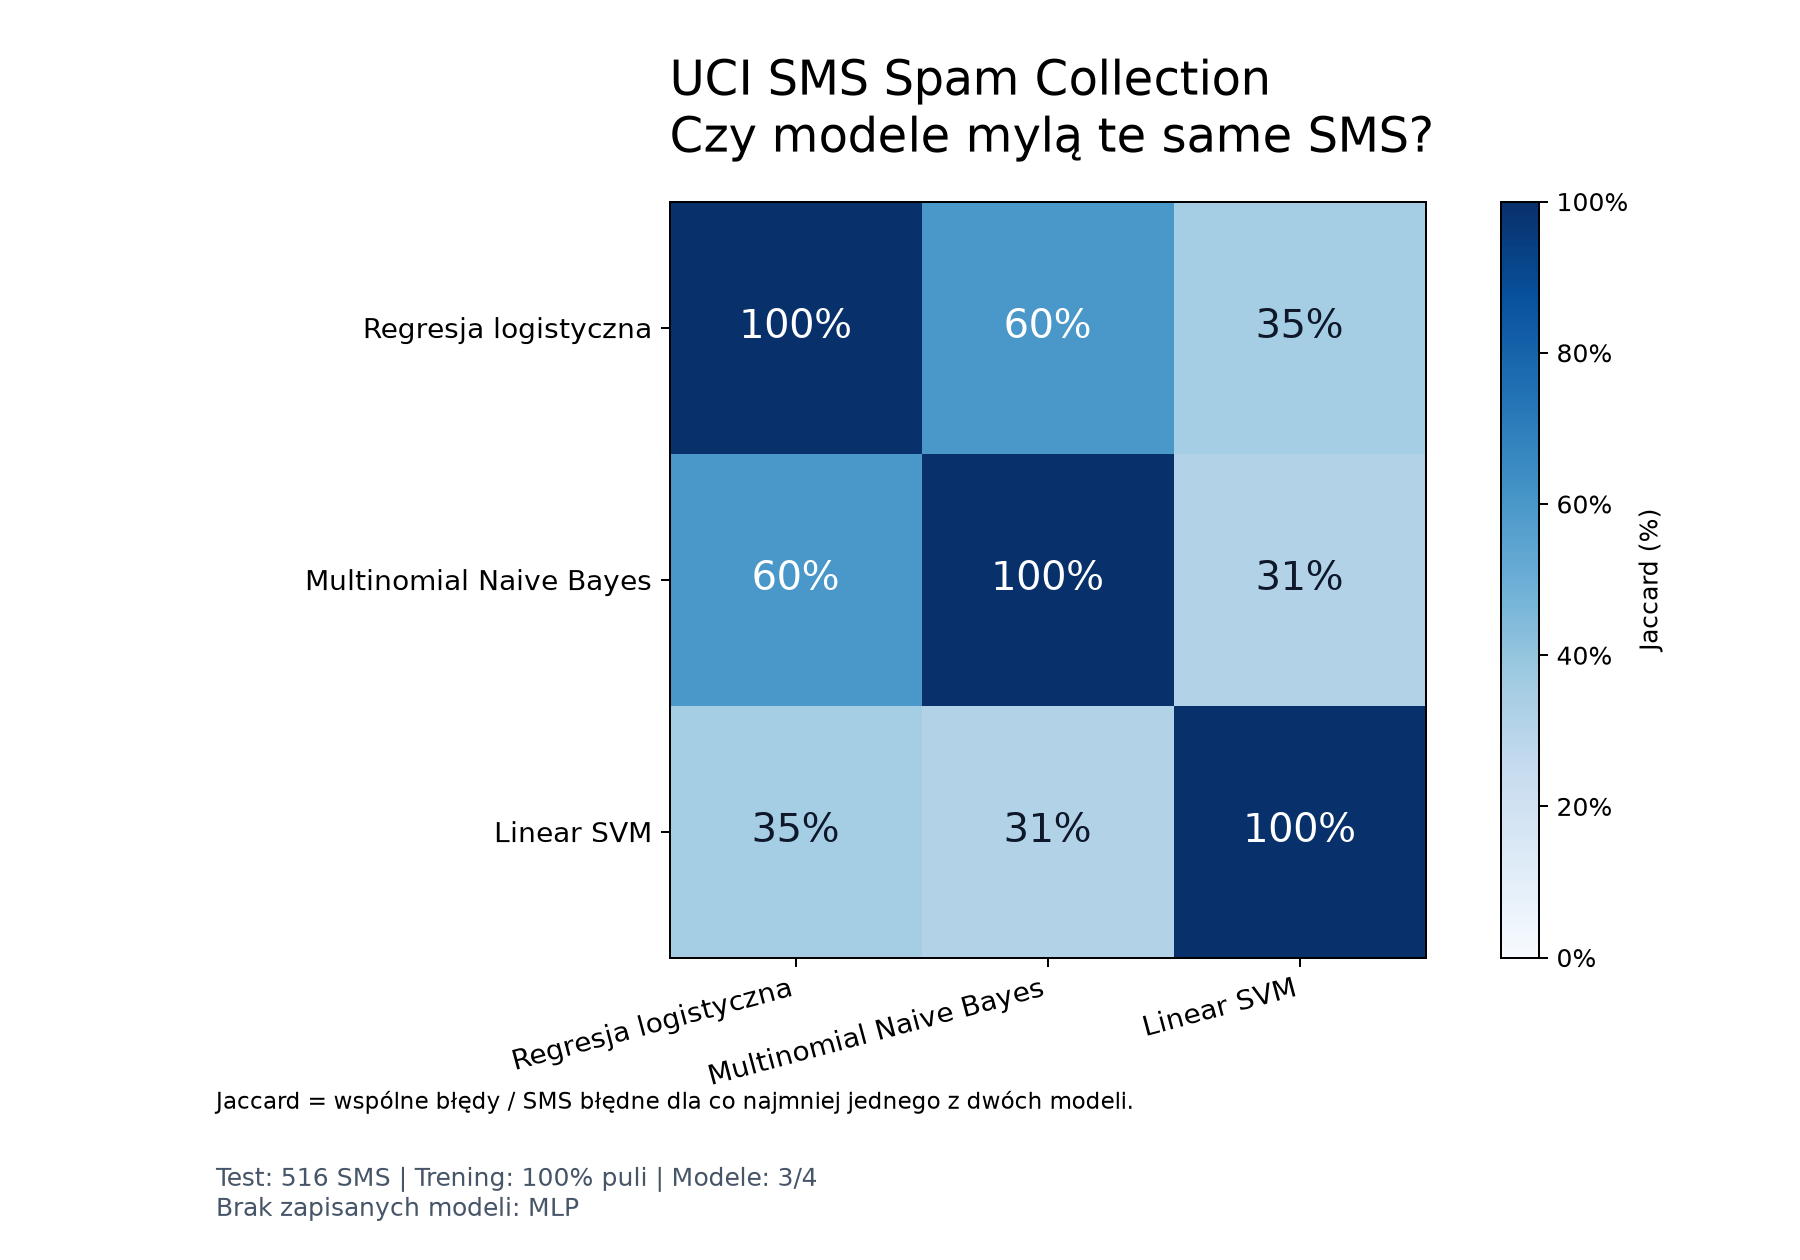

The data file committed next to this chart (first rows):
message_id, text, actual, wrong_models, wrong_model_count, available_model_count
5ab23e3b4a5e83f78afdb0ab21612fbea9b05569…, 500 free text msgs. Just text ok to 8048…, spam, naive_bayes, 1, 3
7f14ac101c8930b3694ca08640f10349be1fa6ce…, Rock yr chik. Get 100's of filthy films …, spam, logistic, 1, 3
702a14cdffce9fb18af6e4c5de40cd4a773b4101…, Are you free now?can i call now?, ham, logistic, svm, 2, 3
316e09bcb2b3ebc65de798c56682f5c61b9558ba…, cmon babe, make me horny, *turn* me on! …, spam, logistic, naive_bayes, 2, 3
a887caec7a1cded9075cfd41761feb07f76fe6c0…, Camera - You are awarded a SiPix Digital…, spam, logistic, 1, 3
cdd374212c4449caec188e101c4e807af5ca284f…, U have a secret admirer who is looking 2…, spam, naive_bayes, 1, 3
a9ac34911bebfd61103086c528cfe46dcc6c0672…, Hey I am really horny want to chat or se…, spam, logistic, naive_bayes, 2, 3
547694b69cd53ad48e9f715e01f618c5502f5013…, Santa Calling! Would your little ones li…, spam, logistic, naive_bayes, 2, 3
85fc8826eb84afbb279c5770ea49c6df8b785d33…, Back 2 work 2morro half term over! Can U…, spam, logistic, naive_bayes, svm, 3, 3
3d8c75f17839348209b90f29f83c6402ad322b68…, Welcome! Please reply with your AGE and …, spam, logistic, naive_bayes, 2, 3
ae540b1a6a47236bdc3767eb68b8f14b02294587…, Guess who am I?This is the first time I …, spam, logistic, naive_bayes, svm, 3, 3
5299039acbf30952756b2cf9387bef10c9c8c60e…, 100 dating service cal;l 09064012103 box…, spam, logistic, 1, 3
3bdfa456ac713fd25bc70b3a9f2e40ab27e831ad…, Hi I'm sue. I am 20 years old and work a…, spam, logistic, naive_bayes, svm, 3, 3
33849e09cf23d24eed9125697437050c4a0fa618…, TheMob>Yo yo yo-Here comes a new selecti…, spam, logistic, naive_bayes, 2, 3
967a6194bbc6872970aab6bd12f17f60ad1bfc8b…, Customer service announcement. We recent…, spam, logistic, 1, 3
8c3f31137ac3e047ff8be705d565fe41c86587d5…, (Bank of Granite issues Strong-Buy) EXPL…, spam, logistic, naive_bayes, 2, 3
6434c18c8346cac716c73bd281f9eb30c2008d5e…, U have a Secret Admirer who is looking 2…, spam, naive_bayes, 1, 3
b44c5b43efd378867914ceb1c58ebac324856fb7…, Babe: U want me dont u baby! Im nasty an…, spam, logistic, naive_bayes, svm, 3, 3
65c300da1da6c76e38646c37d67652ae817e1239…, FreeMsg Hey U, i just got 1 of these vid…, spam, logistic, naive_bayes, 2, 3
2e62ecbf03c475f4ef2e6da7fa8d5353306da2f6…, CLAIRE here am havin borin time & am now…, spam, logistic, naive_bayes, svm, 3, 3
